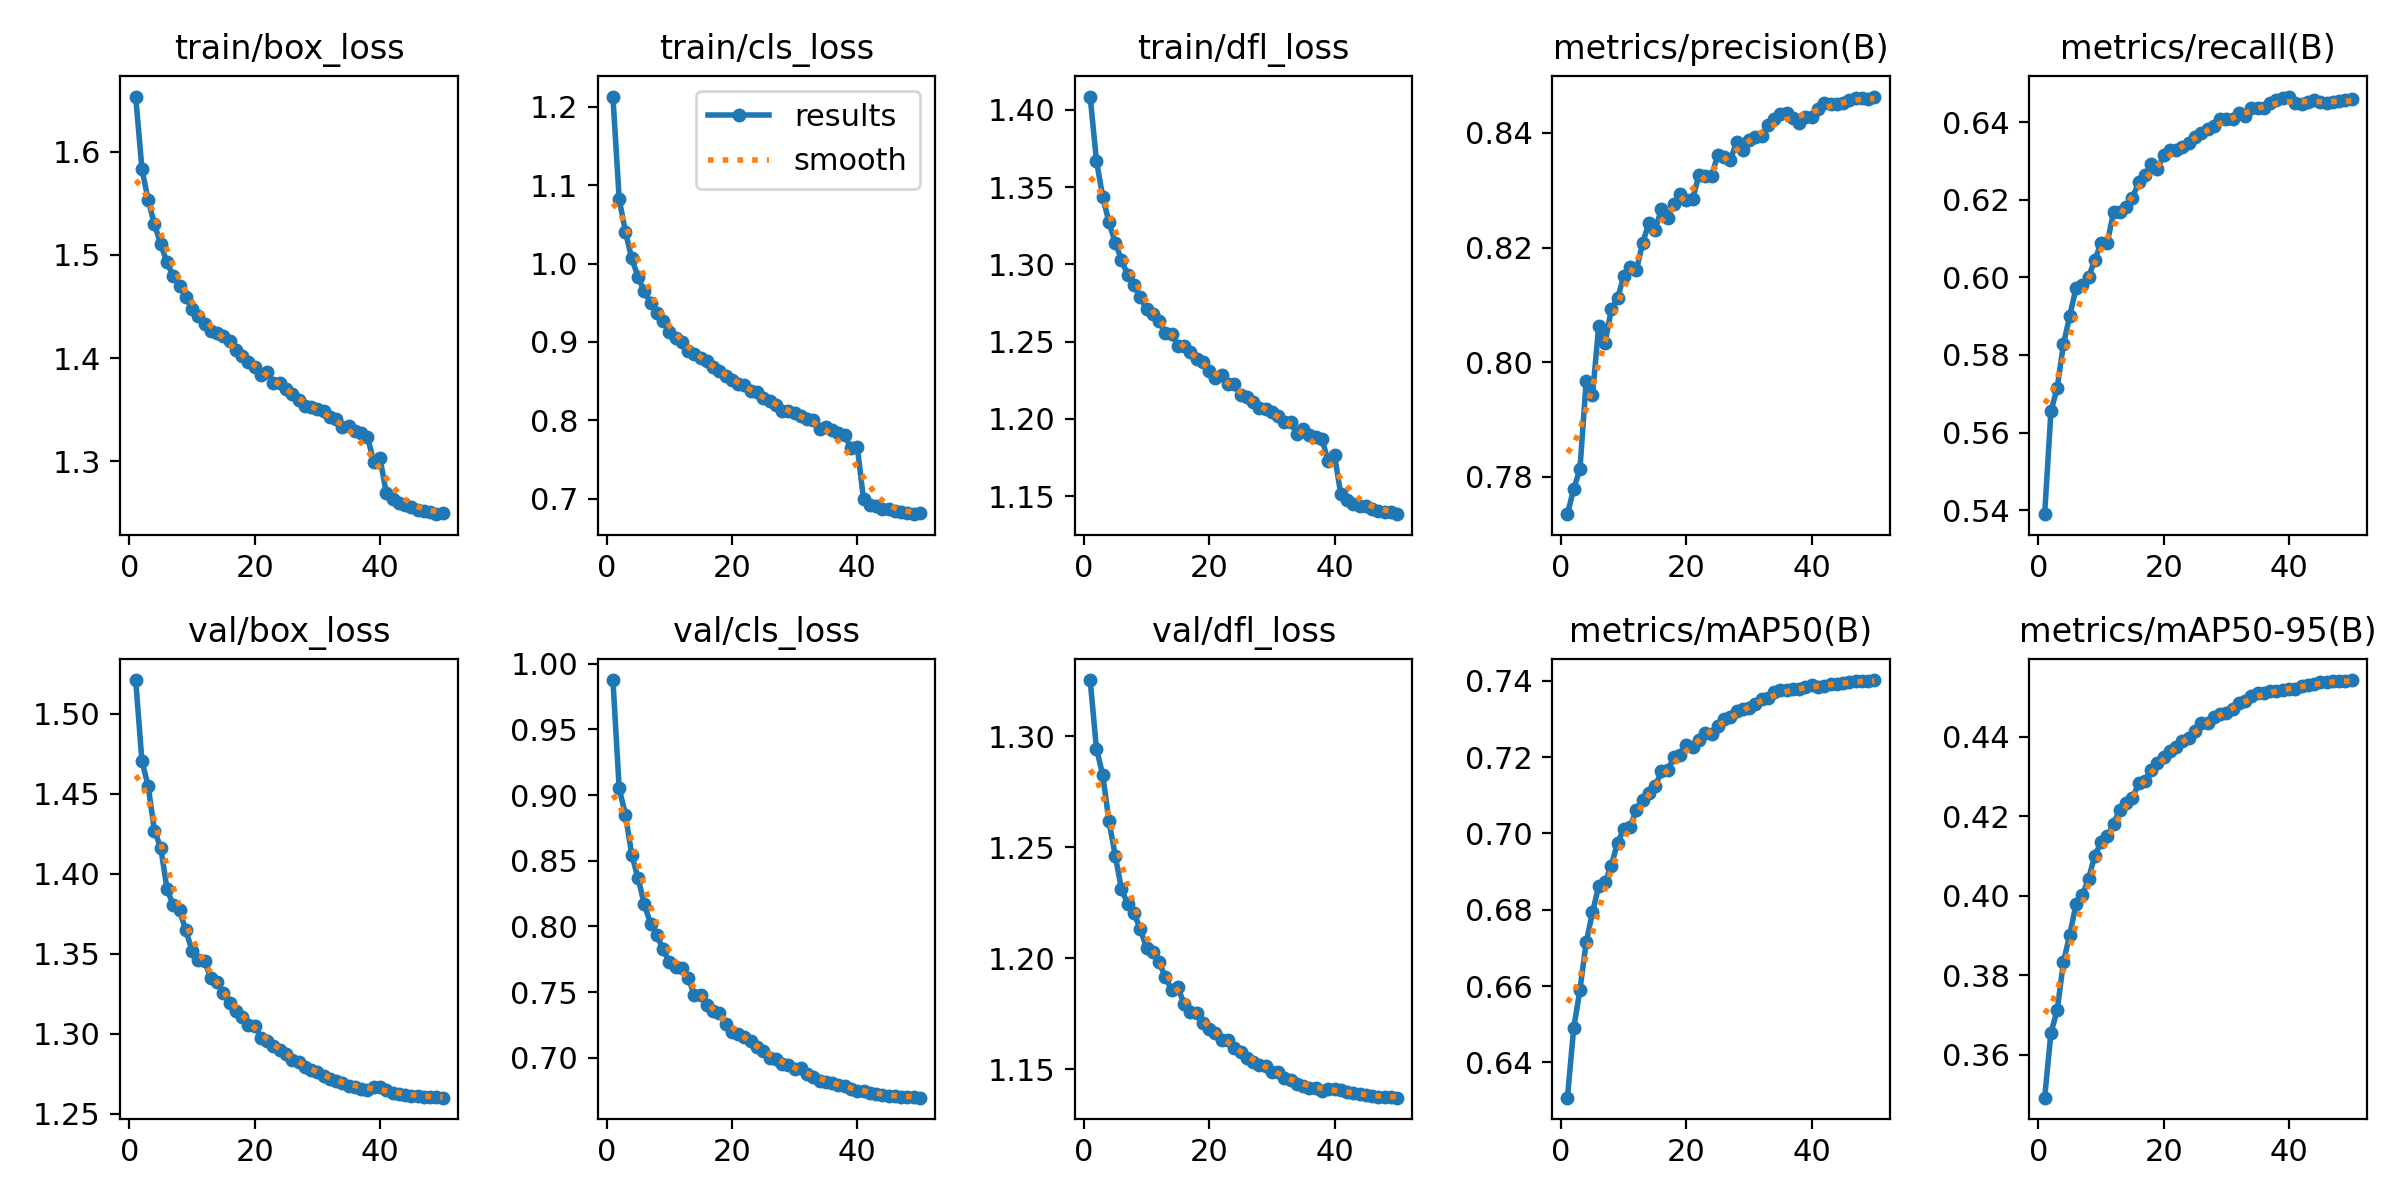

Values plotted in this chart, from the file beside it:
epoch, time, train/box_loss, train/cls_loss, train/dfl_loss, metrics/precision(B), metrics/recall(B), metrics/mAP50(B), metrics/mAP50-95(B), val/box_loss, val/cls_loss, val/dfl_loss, lr/pg0, lr/pg1, lr/pg2
1, 1324, 1.653, 1.213, 1.409, 0.7735, 0.539, 0.6308, 0.3493, 1.521, 0.9876, 1.325, 0.06701, 0.0003332, 0.0003332
2, 2505, 1.583, 1.082, 1.367, 0.7779, 0.5654, 0.6489, 0.3656, 1.47, 0.905, 1.294, 0.03401, 0.0006659, 0.0006659
3, 3662, 1.553, 1.041, 1.344, 0.7814, 0.5716, 0.6591, 0.3712, 1.455, 0.885, 1.283, 0.001005, 0.000996, 0.000996
4, 10195, 1.53, 1.007, 1.327, 0.7968, 0.5828, 0.6715, 0.3834, 1.427, 0.8547, 1.262, 0.0009912, 0.0009912, 0.0009912
5, 11361, 1.511, 0.9834, 1.314, 0.7942, 0.59, 0.6793, 0.3901, 1.416, 0.837, 1.246, 0.0009844, 0.0009844, 0.0009844
6, 18359, 1.493, 0.9644, 1.303, 0.8064, 0.5973, 0.6863, 0.3979, 1.391, 0.8171, 1.231, 0.0009758, 0.0009758, 0.0009758
7, 19534, 1.479, 0.9501, 1.293, 0.8033, 0.5981, 0.6872, 0.4001, 1.38, 0.8022, 1.224, 0.0009652, 0.0009652, 0.0009652
8, 21470, 1.47, 0.9372, 1.286, 0.8092, 0.6001, 0.6915, 0.4042, 1.377, 0.7936, 1.22, 0.0009529, 0.0009529, 0.0009529
9, 22657, 1.459, 0.9266, 1.279, 0.8112, 0.6045, 0.6976, 0.4101, 1.365, 0.7827, 1.213, 0.0009388, 0.0009388, 0.0009388
10, 24355, 1.448, 0.9123, 1.271, 0.815, 0.6089, 0.7012, 0.4134, 1.352, 0.7727, 1.205, 0.0009229, 0.0009229, 0.0009229
11, 25524, 1.441, 0.9047, 1.268, 0.8167, 0.6089, 0.7017, 0.4149, 1.346, 0.7692, 1.203, 0.0009055, 0.0009055, 0.0009055
12, 26697, 1.433, 0.9002, 1.264, 0.816, 0.6169, 0.7062, 0.4181, 1.346, 0.768, 1.198, 0.0008864, 0.0008864, 0.0008864
13, 28581, 1.426, 0.8885, 1.255, 0.8207, 0.617, 0.7089, 0.4216, 1.335, 0.761, 1.192, 0.0008658, 0.0008658, 0.0008658
14, 29739, 1.424, 0.8849, 1.255, 0.8243, 0.6181, 0.7105, 0.4233, 1.333, 0.748, 1.186, 0.0008439, 0.0008439, 0.0008439
15, 31538, 1.422, 0.8792, 1.247, 0.823, 0.6205, 0.7123, 0.4246, 1.325, 0.7477, 1.187, 0.0008205, 0.0008205, 0.0008205
16, 32706, 1.416, 0.8762, 1.247, 0.8267, 0.6245, 0.7163, 0.4282, 1.319, 0.74, 1.179, 0.000796, 0.000796, 0.000796
17, 33859, 1.408, 0.8684, 1.244, 0.8251, 0.6264, 0.7166, 0.4289, 1.314, 0.7358, 1.176, 0.0007702, 0.0007702, 0.0007702
18, 35051, 1.402, 0.8633, 1.239, 0.8276, 0.6292, 0.72, 0.4317, 1.311, 0.7344, 1.175, 0.0007435, 0.0007435, 0.0007435
19, 36217, 1.396, 0.8564, 1.237, 0.8293, 0.6279, 0.7205, 0.4334, 1.305, 0.7255, 1.171, 0.0007158, 0.0007158, 0.0007158
20, 37369, 1.392, 0.8509, 1.231, 0.8283, 0.6314, 0.7231, 0.4349, 1.305, 0.7193, 1.168, 0.0006872, 0.0006872, 0.0006872
21, 38528, 1.384, 0.8466, 1.226, 0.8286, 0.6329, 0.7227, 0.4365, 1.298, 0.7181, 1.166, 0.000658, 0.000658, 0.000658
22, 39661, 1.386, 0.8445, 1.228, 0.8327, 0.6328, 0.7246, 0.4374, 1.296, 0.7155, 1.163, 0.0006281, 0.0006281, 0.0006281
23, 40795, 1.376, 0.8379, 1.222, 0.8326, 0.6335, 0.7263, 0.4388, 1.293, 0.713, 1.163, 0.0005978, 0.0005978, 0.0005978
24, 41968, 1.376, 0.8364, 1.222, 0.8324, 0.6345, 0.7261, 0.4396, 1.29, 0.7082, 1.16, 0.000567, 0.000567, 0.000567
25, 44084, 1.37, 0.829, 1.215, 0.8362, 0.6362, 0.7282, 0.4414, 1.288, 0.7053, 1.158, 0.0005361, 0.0005361, 0.0005361
26, 45226, 1.366, 0.8243, 1.214, 0.8358, 0.6371, 0.73, 0.4434, 1.284, 0.6999, 1.155, 0.000505, 0.000505, 0.000505
27, 46350, 1.359, 0.8197, 1.211, 0.8353, 0.6382, 0.7306, 0.4434, 1.282, 0.6993, 1.153, 0.0004739, 0.0004739, 0.0004739
28, 47461, 1.353, 0.8123, 1.207, 0.8383, 0.639, 0.7321, 0.445, 1.279, 0.6953, 1.152, 0.000443, 0.000443, 0.000443
29, 48616, 1.352, 0.8123, 1.207, 0.8371, 0.6408, 0.7326, 0.4458, 1.277, 0.6944, 1.152, 0.0004122, 0.0004122, 0.0004122
30, 49771, 1.351, 0.8095, 1.204, 0.8387, 0.6407, 0.7328, 0.446, 1.276, 0.6917, 1.149, 0.0003819, 0.0003819, 0.0003819
31, 51592, 1.349, 0.8055, 1.202, 0.8392, 0.6408, 0.7339, 0.447, 1.274, 0.692, 1.149, 0.000352, 0.000352, 0.000352
32, 52735, 1.343, 0.8018, 1.198, 0.8394, 0.6423, 0.7352, 0.4484, 1.272, 0.6877, 1.146, 0.0003228, 0.0003228, 0.0003228
33, 53914, 1.341, 0.8004, 1.198, 0.8413, 0.6416, 0.7355, 0.449, 1.27, 0.6857, 1.145, 0.0002942, 0.0002942, 0.0002942
34, 1179, 1.333, 0.7895, 1.191, 0.8425, 0.6438, 0.737, 0.4502, 1.269, 0.6823, 1.143, 0.0002665, 0.0002665, 0.0002665
35, 2329, 1.334, 0.7919, 1.194, 0.8434, 0.6435, 0.7375, 0.451, 1.267, 0.6818, 1.142, 0.0002398, 0.0002398, 0.0002398
36, 3477, 1.33, 0.7871, 1.19, 0.8435, 0.6436, 0.7377, 0.4509, 1.267, 0.6809, 1.141, 0.000214, 0.000214, 0.000214
37, 4659, 1.328, 0.7843, 1.188, 0.8426, 0.645, 0.7379, 0.4514, 1.265, 0.6791, 1.141, 0.0001895, 0.0001895, 0.0001895
38, 5799, 1.324, 0.7813, 1.187, 0.8418, 0.6457, 0.7379, 0.4515, 1.265, 0.6788, 1.14, 0.0001661, 0.0001661, 0.0001661
39, 1171, 1.3, 0.7643, 1.173, 0.8428, 0.6462, 0.7384, 0.4518, 1.267, 0.6762, 1.141, 0.0001442, 0.0001442, 0.0001442
40, 2322, 1.303, 0.7666, 1.176, 0.8428, 0.6466, 0.7389, 0.4521, 1.267, 0.6751, 1.141, 0.0001236, 0.0001236, 0.0001236
41, 3543, 1.269, 0.6991, 1.151, 0.8441, 0.6449, 0.7383, 0.452, 1.265, 0.6751, 1.14, 0.0001045, 0.0001045, 0.0001045
42, 4707, 1.264, 0.6926, 1.148, 0.8452, 0.6446, 0.7385, 0.4526, 1.263, 0.6732, 1.14, 8.70577e-05, 8.70577e-05, 8.70577e-05
43, 5840, 1.26, 0.6905, 1.145, 0.8451, 0.6452, 0.7391, 0.453, 1.263, 0.6728, 1.139, 7.12282e-05, 7.12282e-05, 7.12282e-05
44, 6979, 1.257, 0.6873, 1.144, 0.8451, 0.6457, 0.7393, 0.4533, 1.262, 0.6719, 1.139, 5.71106e-05, 5.71106e-05, 5.71106e-05
45, 8922, 1.256, 0.6866, 1.144, 0.8452, 0.6452, 0.7395, 0.4536, 1.261, 0.6713, 1.138, 4.47606e-05, 4.47606e-05, 4.47606e-05
46, 10054, 1.253, 0.6845, 1.142, 0.8458, 0.6449, 0.7397, 0.4537, 1.261, 0.6706, 1.138, 3.4227e-05, 3.4227e-05, 3.4227e-05
47, 11191, 1.252, 0.6829, 1.141, 0.846, 0.6451, 0.7399, 0.4539, 1.261, 0.6705, 1.138, 2.55513e-05, 2.55513e-05, 2.55513e-05
48, 12349, 1.25, 0.6823, 1.14, 0.8461, 0.6453, 0.7399, 0.454, 1.26, 0.6702, 1.138, 1.87678e-05, 1.87678e-05, 1.87678e-05
49, 13472, 1.249, 0.6803, 1.14, 0.8459, 0.6456, 0.7401, 0.4541, 1.26, 0.67, 1.137, 1.39032e-05, 1.39032e-05, 1.39032e-05
50, 14581, 1.25, 0.6819, 1.138, 0.8463, 0.6459, 0.7402, 0.4542, 1.26, 0.6697, 1.137, 1.09768e-05, 1.09768e-05, 1.09768e-05
